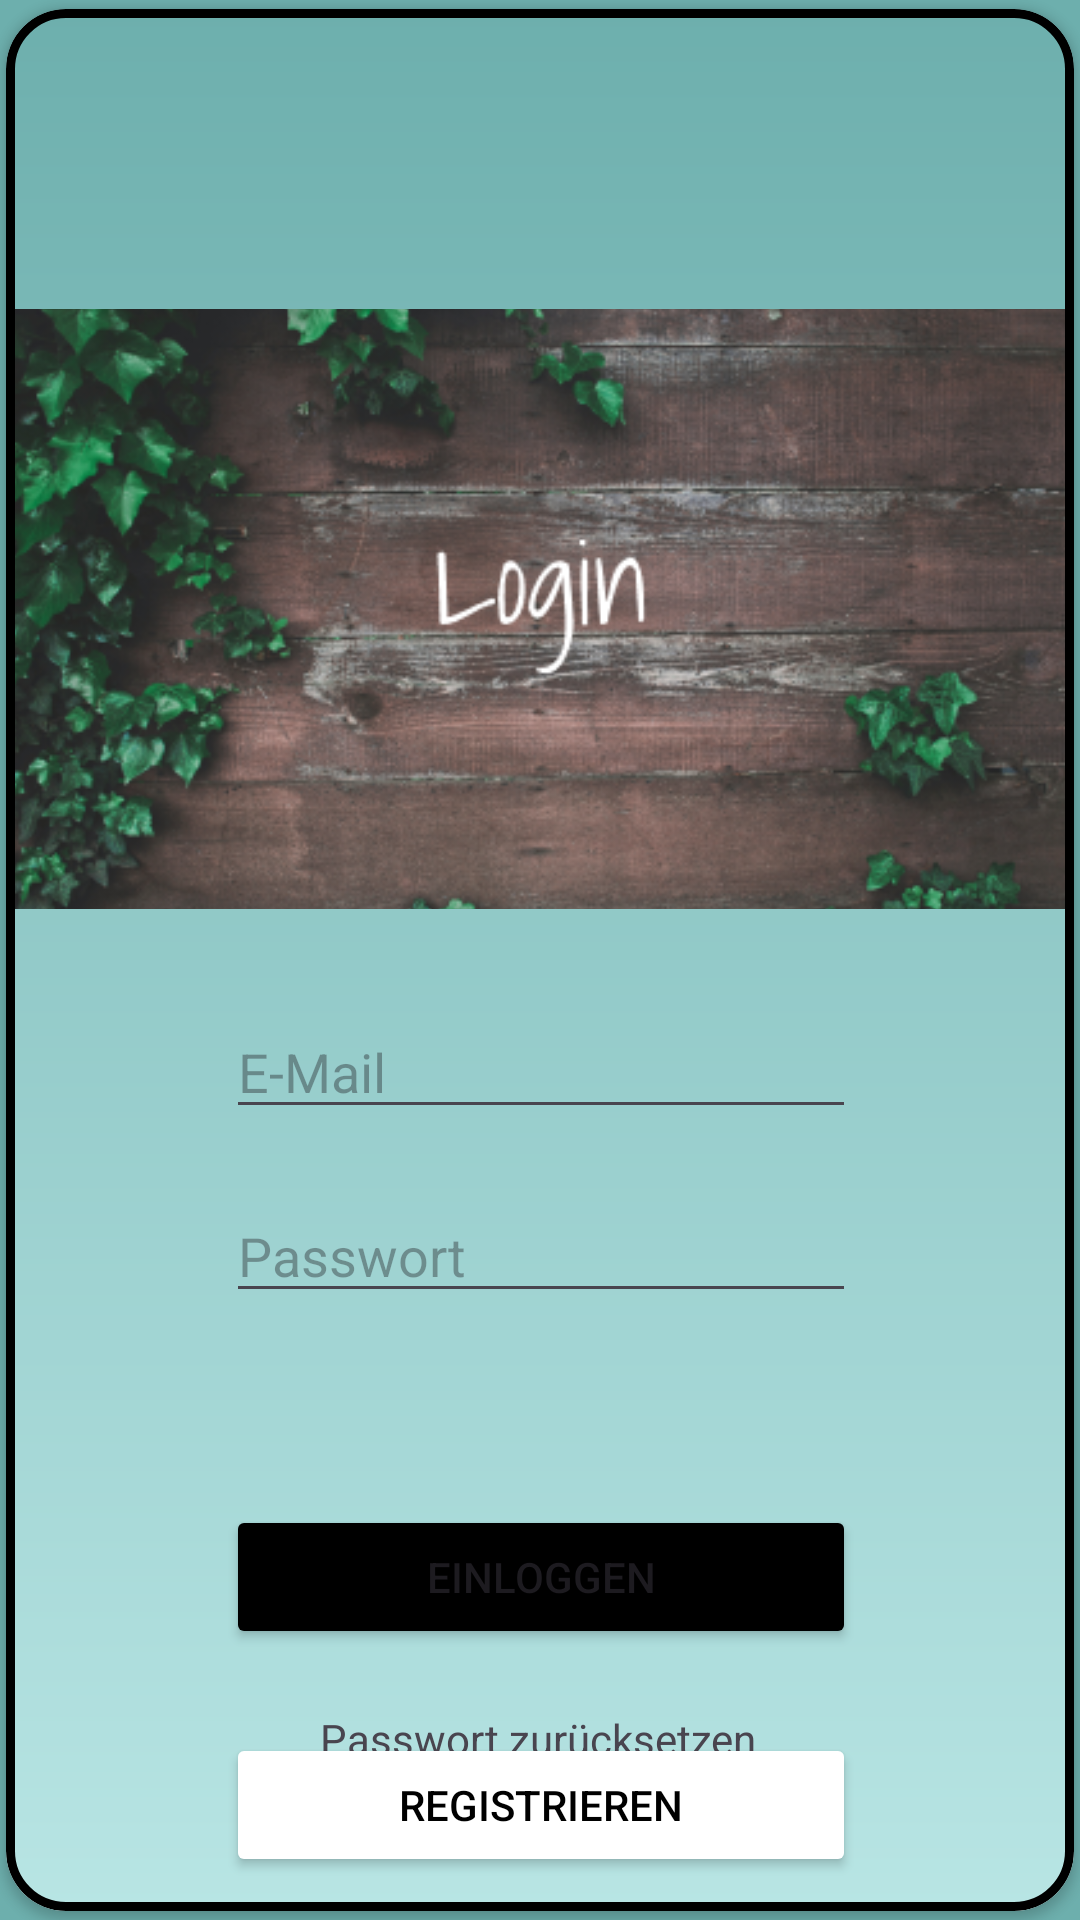

This screen was rendered from an Android layout file. Write that file and the resources it references.
<!-- AndroidManifest.xml: application theme Theme.AndroidAbschluss -->
<!-- res/layout/fragment_login.xml -->
<?xml version="1.0" encoding="utf-8"?>
<com.google.android.material.card.MaterialCardView
    android:layout_width="match_parent"
    android:layout_height="match_parent"
    xmlns:app="http://schemas.android.com/apk/res-auto"
    xmlns:tools="http://schemas.android.com/tools"
    xmlns:android="http://schemas.android.com/apk/res/android"
    app:cardElevation="2dp"
    app:cardPreventCornerOverlap="false"
    app:cardUseCompatPadding="true"
    app:cardCornerRadius="20dp"
    app:strokeColor="@color/black"
    app:strokeWidth="3dp">


<androidx.constraintlayout.widget.ConstraintLayout
    android:layout_width="match_parent"
    android:layout_height="match_parent"
    tools:context=".ui.authentication.LoginFragment">

    <ImageView
        android:id="@+id/img_thumbnail"
        android:layout_width="match_parent"
        android:layout_height="match_parent"
        android:background="@drawable/login_background"
        app:layout_constraintBottom_toBottomOf="parent"
        app:layout_constraintEnd_toEndOf="parent"
        app:layout_constraintStart_toStartOf="parent"
        app:layout_constraintTop_toTopOf="parent" />

    <ImageView
        android:id="@+id/img_login"
        android:layout_width="match_parent"
        android:layout_height="200dp"
        android:layout_marginTop="100dp"
        android:scaleType="centerCrop"
        android:src="@drawable/loginnew"
        app:layout_constraintStart_toStartOf="parent"
        app:layout_constraintTop_toTopOf="@+id/img_thumbnail" />

    <EditText
        android:id="@+id/login_email_edit"
        android:layout_width="wrap_content"
        android:layout_height="wrap_content"
        android:layout_marginTop="32dp"
        android:ems="10"
        android:hint="@string/e_mail"
        android:inputType="textEmailAddress"
        app:layout_constraintEnd_toEndOf="parent"
        app:layout_constraintHorizontal_bias="0.503"
        app:layout_constraintStart_toStartOf="parent"
        app:layout_constraintTop_toBottomOf="@+id/img_login" />

    <EditText
        android:id="@+id/login_password_edit"
        android:layout_width="wrap_content"
        android:layout_height="wrap_content"
        android:layout_marginTop="20dp"
        android:ems="10"
        android:hint="@string/password"
        android:inputType="textPassword"
        app:layout_constraintEnd_toEndOf="@+id/login_email_edit"
        app:layout_constraintHorizontal_bias="0.0"
        app:layout_constraintStart_toStartOf="@+id/login_email_edit"
        app:layout_constraintTop_toBottomOf="@+id/login_email_edit" />

    <ImageButton
        android:id="@+id/back_button_login"
        android:layout_width="65dp"
        android:layout_height="68dp"
        android:layout_marginStart="8dp"
        android:layout_marginTop="16dp"
        android:backgroundTint="#006DAFAD"
        android:scaleType="centerCrop"
        android:src="@drawable/back"
        app:layout_constraintStart_toStartOf="parent"
        app:layout_constraintTop_toTopOf="parent" />

    <Button
        android:id="@+id/login_button"
        android:backgroundTint="@color/black"
        android:layout_width="0dp"
        android:layout_height="wrap_content"
        android:layout_marginTop="64dp"
        android:text="@string/loginButton"
        app:layout_constraintEnd_toEndOf="@+id/login_password_edit"
        app:layout_constraintHorizontal_bias="0.482"
        app:layout_constraintStart_toStartOf="@+id/login_password_edit"
        app:layout_constraintTop_toBottomOf="@+id/login_password_edit" />

    <Button
        android:id="@+id/login_signup_button"
        android:layout_width="0dp"
        android:layout_height="wrap_content"
        android:layout_marginTop="28dp"
        android:backgroundTint="@color/white"
        android:text="@string/sign_up_button"
        android:textColor="@color/black"
        app:layout_constraintEnd_toEndOf="@+id/login_button"
        app:layout_constraintHorizontal_bias="0.0"
        app:layout_constraintStart_toStartOf="@+id/login_button"
        app:layout_constraintTop_toBottomOf="@+id/login_button" />

    <TextView
        android:id="@+id/tv_resetPW"
        android:layout_width="wrap_content"
        android:layout_height="wrap_content"
        android:layout_marginBottom="48dp"
        android:text="@string/reset_password"
        app:layout_constraintBottom_toBottomOf="@+id/img_thumbnail"
        app:layout_constraintEnd_toEndOf="parent"
        app:layout_constraintHorizontal_bias="0.498"
        app:layout_constraintStart_toStartOf="parent" />

</androidx.constraintlayout.widget.ConstraintLayout>
</com.google.android.material.card.MaterialCardView>
<!-- resources referenced by this layout -->
<resources>
  <color name="black">#FF000000</color>
  <color name="white">#FFFFFFFF</color>
  <!-- drawable login_background (drawable) -->
  <?xml version="1.0" encoding="UTF-8"?>
  <shape xmlns:android="http://schemas.android.com/apk/res/android">
      <gradient
          android:startColor="#6DAFAD"
          android:endColor="#B8E5E4"
          android:angle="270"
          />
  </shape>
  <string name="e_mail">E-Mail</string>
  <string name="loginButton">Einloggen</string>
  <string name="password">Passwort</string>
  <string name="reset_password">Passwort zurücksetzen</string>
  <string name="sign_up_button">Registrieren</string>
  <style name="Theme.AndroidAbschluss" parent="Base.Theme.AndroidAbschluss" />
  <color name="md_theme_light_onPrimary">#FFFFFF</color>
  <color name="md_theme_light_primaryContainer">#70F7F1</color>
  <color name="md_theme_light_onPrimaryContainer">#00201F</color>
  <color name="md_theme_light_onSecondary">#FFFFFF</color>
  <color name="md_theme_light_secondary">#629D8C</color>
  <color name="md_theme_light_secondaryContainer">#CCE8E5</color>
  <color name="md_theme_light_onSecondaryContainer">#051F1E</color>
  <color name="md_theme_light_tertiary">#49607B</color>
  <color name="md_theme_light_onTertiary">#FFFFFF</color>
  <color name="md_theme_light_tertiaryContainer">#D1E4FF</color>
  <color name="md_theme_light_onTertiaryContainer">#011D35</color>
  <color name="md_theme_light_error">#BA1A1A</color>
  <color name="md_theme_light_errorContainer">#FFDAD6</color>
  <color name="md_theme_light_onError">#FFFFFF</color>
  <color name="md_theme_light_onErrorContainer">#410002</color>
  <color name="md_theme_light_onBackground">#191C1C</color>
  <color name="md_theme_light_onSurface">#191C1C</color>
  <color name="md_theme_light_surfaceVariant">#DAE5E3</color>
  <color name="md_theme_light_onSurfaceVariant">#3F4948</color>
  <color name="md_theme_light_outline">#6F7978</color>
  <color name="md_theme_light_inverseOnSurface">#EFF1F0</color>
  <color name="md_theme_light_inverseSurface">#2D3131</color>
  <color name="md_theme_light_inversePrimary">#4EDAD4</color>
</resources>
